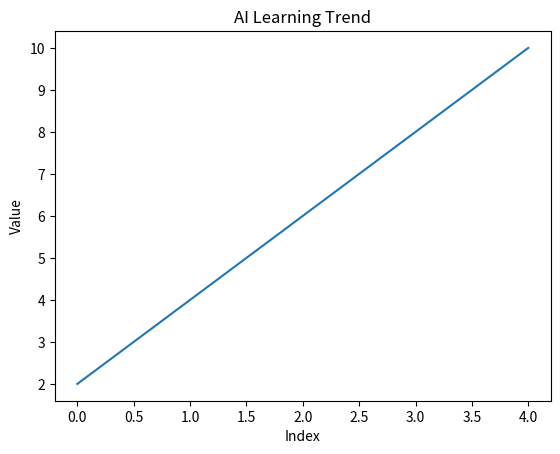

Python code for this plot:
data = [2, 4, 6, 8, 10]
average = sum(data) / len(data)
print("Average:", average)
import matplotlib.pyplot as plt

plt.plot(data)
plt.title("AI Learning Trend")
plt.xlabel("Index")
plt.ylabel("Value")
plt.savefig("ai_trend.png")
